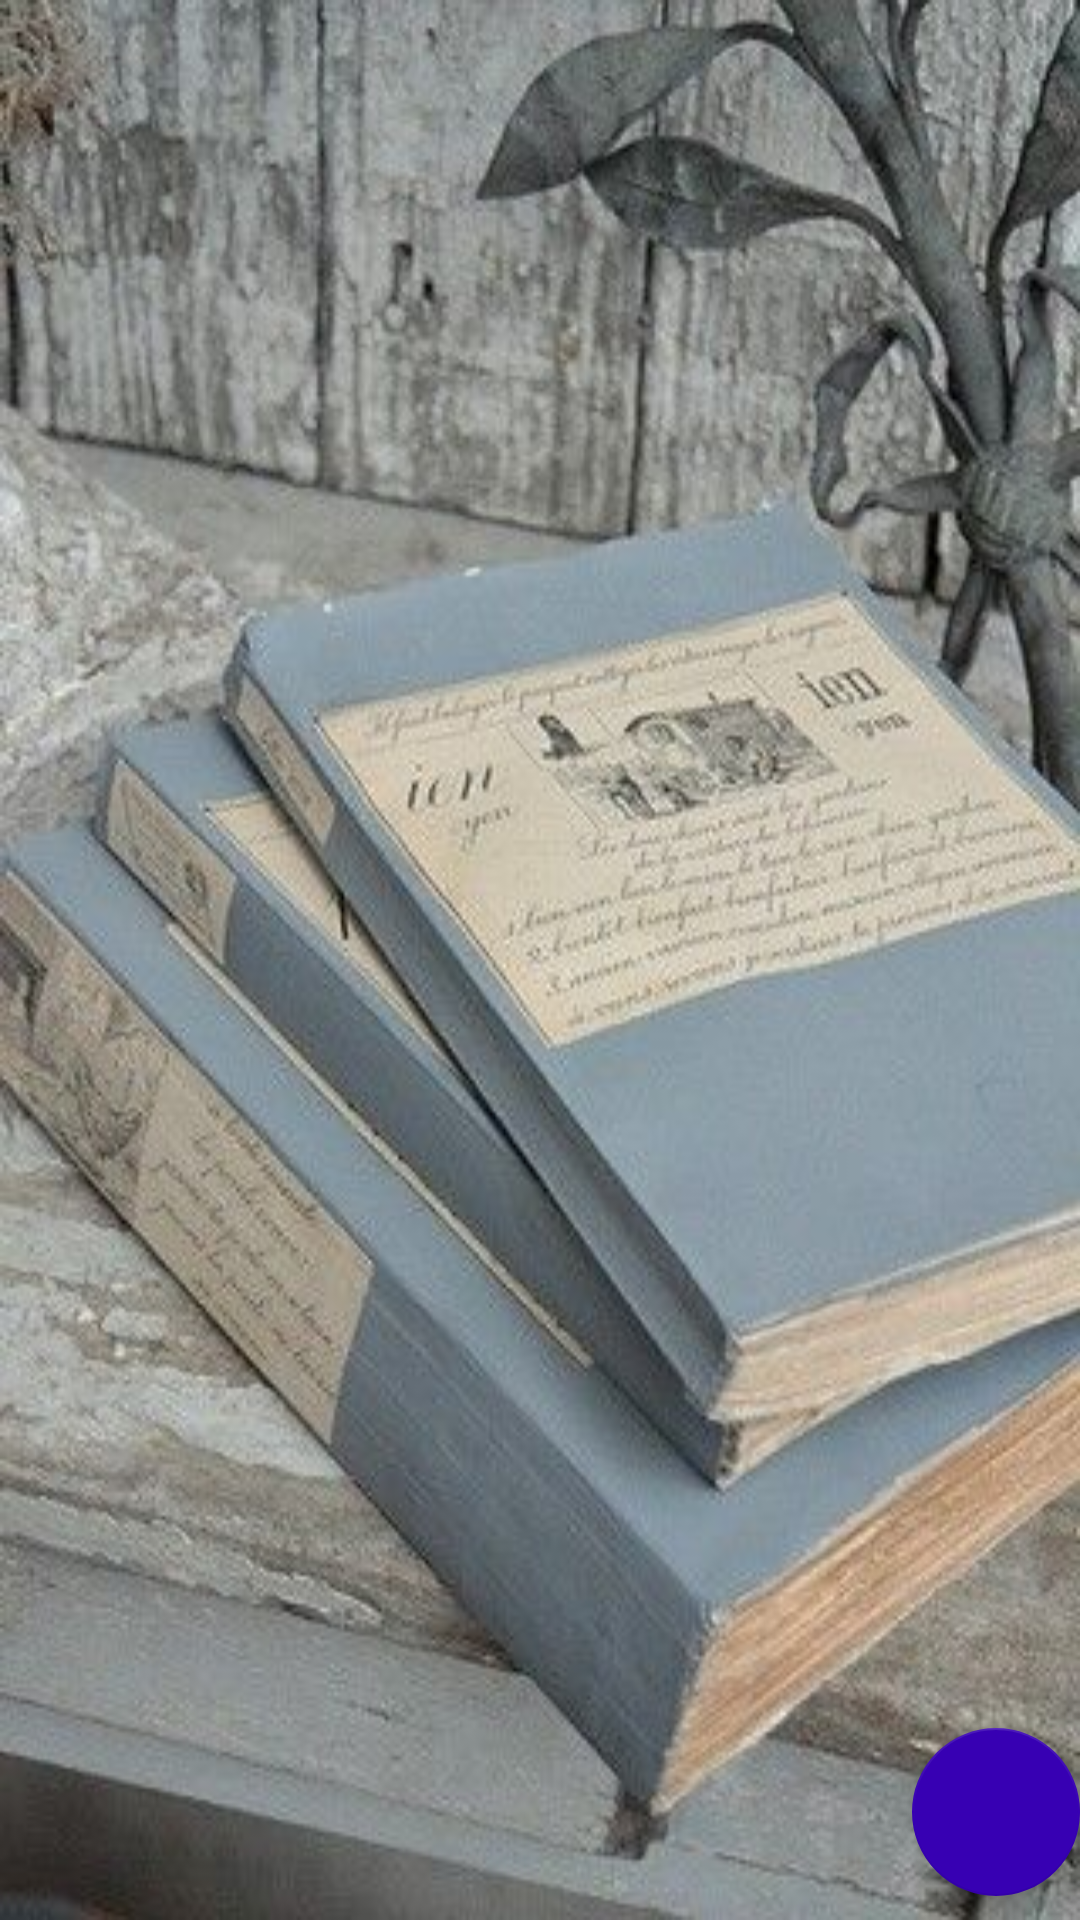

Android layout source for this screen:
<!-- AndroidManifest.xml: application theme Theme.ShareStudent -->
<!-- res/layout/fragment_home.xml -->
<?xml version="1.0" encoding="utf-8"?>
<layout xmlns:android="http://schemas.android.com/apk/res/android"
    xmlns:app="http://schemas.android.com/apk/res-auto"
    xmlns:tools="http://schemas.android.com/tools">

    <data>
        <variable
            name="homeViewModel"
            type="g54490.mobg5.sharestudent.viewmodel.HomeViewModel" />
    </data>

    <androidx.constraintlayout.widget.ConstraintLayout
        android:id="@+id/titleConstraint"
        android:layout_width="match_parent"
        android:layout_height="match_parent"
        android:background="@drawable/font2"
        tools:context="g54490.mobg5.sharestudent.view.ConnectionFragment">

        <androidx.recyclerview.widget.RecyclerView
            android:id="@+id/publication_list"
            android:layout_width="419dp"
            android:layout_height="0dp"
            android:layout_marginTop="8dp"
            android:layout_marginBottom="8dp"
            app:layout_constraintBottom_toBottomOf="parent"
            app:layout_constraintEnd_toEndOf="parent"
            app:layout_constraintStart_toStartOf="parent"
            app:layout_constraintTop_toTopOf="parent" />

        <com.google.android.material.floatingactionbutton.FloatingActionButton
            android:id="@+id/addPublication"
            android:layout_width="wrap_content"
            android:layout_height="wrap_content"
            android:layout_marginBottom="8dp"
            android:clickable="true"
            android:contentDescription="@string/add_publication"
            android:onClick="@{() -> homeViewModel.goToAddPublicationUi()}"
            app:backgroundTint="@color/purple_700"
            app:layout_constraintBottom_toBottomOf="parent"
            app:layout_constraintEnd_toEndOf="parent"
            app:srcCompat="@drawable/baseline_add_24" />

    </androidx.constraintlayout.widget.ConstraintLayout>
</layout>
<!-- resources referenced by this layout -->
<resources>
  <color name="purple_700">#FF3700B3</color>
  <!-- drawable font2: jpg bitmap (drawable, 36917 bytes) -->
  <string name="add_publication">add publication</string>
  <style name="Theme.ShareStudent" parent="Theme.MaterialComponents.DayNight.DarkActionBar">
          
          <item name="colorPrimary">@color/purple_500</item>
          <item name="colorPrimaryVariant">@color/purple_700</item>
          <item name="colorOnPrimary">@color/white</item>
          
          <item name="colorSecondary">@color/teal_200</item>
          <item name="colorSecondaryVariant">@color/teal_700</item>
          <item name="colorOnSecondary">@color/black</item>
          
          <item name="android:statusBarColor">?attr/colorPrimaryVariant</item>
          
      </style>
  <color name="purple_500">#FF6200EE</color>
  <color name="white">#FFFFFFFF</color>
  <color name="teal_200">#FF03DAC5</color>
  <color name="teal_700">#FF018786</color>
  <color name="black">#FF000000</color>
</resources>
